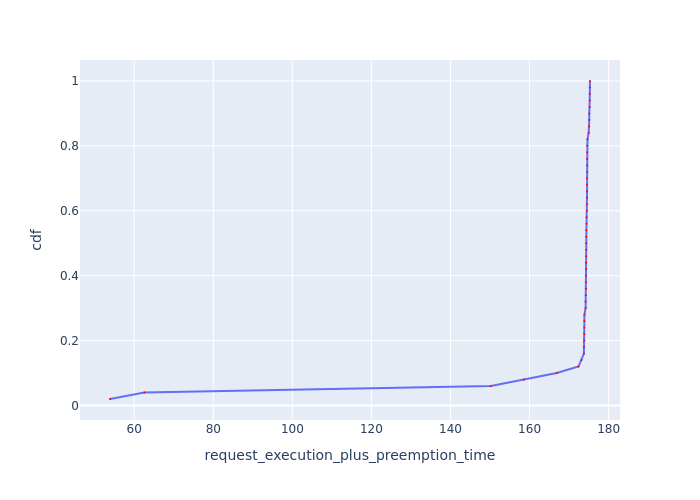

The data file committed next to this chart (first rows):
Request Id, request_execution_plus_preemption_time, cdf
0_49, 53.88, 0.02
0_48, 62.57, 0.04
0_47, 150.2, 0.06
0_46, 158.6, 0.08
0_45, 166.9, 0.1
0_0, 172.4, 0.12
0_1, 173.1, 0.14
0_6, 173.7, 0.16
0_2, 173.8, 0.18
0_9, 173.8, 0.2
0_7, 173.8, 0.22
0_8, 173.8, 0.24
0_10, 173.9, 0.26
0_11, 173.9, 0.28
0_24, 174.2, 0.3
0_18, 174.2, 0.32
0_3, 174.2, 0.34
0_23, 174.3, 0.36
0_19, 174.3, 0.38
0_22, 174.3, 0.4
0_21, 174.3, 0.42
0_20, 174.3, 0.44
0_27, 174.3, 0.46
0_26, 174.3, 0.48
0_28, 174.3, 0.5
0_29, 174.3, 0.52
0_25, 174.3, 0.54
0_30, 174.4, 0.56
0_12, 174.4, 0.58
0_4, 174.5, 0.6
0_35, 174.5, 0.62
0_31, 174.5, 0.64
0_16, 174.5, 0.66
0_33, 174.5, 0.68
0_32, 174.5, 0.7
0_34, 174.5, 0.72
0_17, 174.5, 0.74
0_15, 174.6, 0.76
0_14, 174.6, 0.78
0_13, 174.6, 0.8
0_5, 174.6, 0.82
0_42, 174.9, 0.84
0_36, 175.1, 0.86
0_44, 175.1, 0.88
0_43, 175.1, 0.9
0_37, 175.2, 0.92
0_38, 175.2, 0.94
0_39, 175.2, 0.96
0_40, 175.2, 0.98
0_41, 175.3, 1.0
